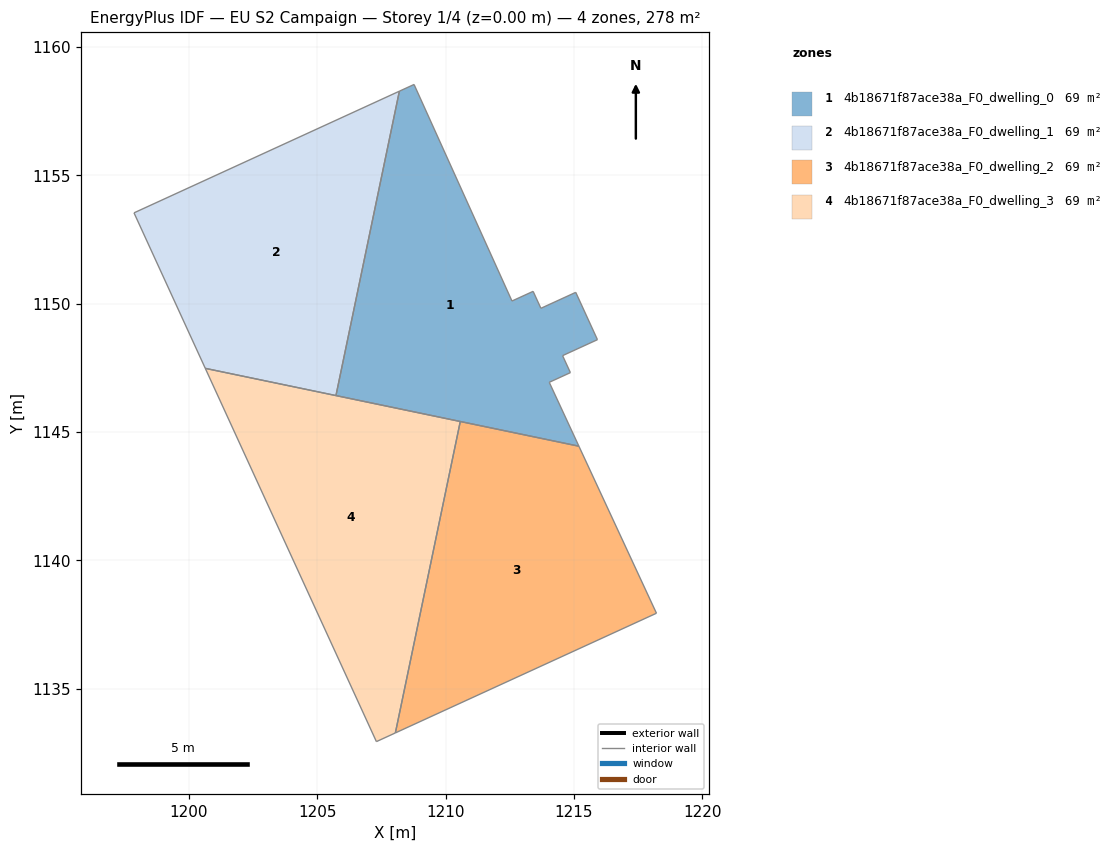
=== STOREY PLAN SPEC (per zone: floor XY polygon, exterior-wall plan segments, windows/doors) ===
zone 1: 4b18671f87ace38a_F0_dwelling_0  (69.4 m²)
  floor: (1208.77, 1158.55) (1212.58, 1150.11) (1213.41, 1150.49) (1213.71, 1149.83) (1215.07, 1150.45) (1215.91, 1148.60) (1214.55, 1147.98) (1214.86, 1147.32) (1214.03, 1146.94) (1215.19, 1144.45) (1205.72, 1146.42) (1208.19, 1158.28)
  interior walls: 12
zone 2: 4b18671f87ace38a_F0_dwelling_1  (69.4 m²)
  floor: (1208.19, 1158.28) (1205.72, 1146.42) (1200.63, 1147.49) (1197.86, 1153.54)
  interior walls: 4
zone 3: 4b18671f87ace38a_F0_dwelling_2  (69.4 m²)
  floor: (1215.19, 1144.45) (1218.21, 1137.95) (1208.04, 1133.28) (1210.57, 1145.42)
  interior walls: 4
zone 4: 4b18671f87ace38a_F0_dwelling_3  (69.4 m²)
  floor: (1210.57, 1145.42) (1208.04, 1133.28) (1207.30, 1132.94) (1200.63, 1147.49)
  interior walls: 4

=== DERIVED (storey summary) ===
Building: EU S2 Campaign
Storey: 1 of 4  (floor level z = 0.00 m)
Storey gross floor area: 277.6 m²
Zones on this storey: 4
  - 4b18671f87ace38a_F0_dwelling_0: floor 69.4 m²
  - 4b18671f87ace38a_F0_dwelling_1: floor 69.4 m²
  - 4b18671f87ace38a_F0_dwelling_2: floor 69.4 m²
  - 4b18671f87ace38a_F0_dwelling_3: floor 69.4 m²
Zone adjacency (shared interzone walls):
  - 4b18671f87ace38a_F0_dwelling_0 ↔ 4b18671f87ace38a_F0_dwelling_1
  - 4b18671f87ace38a_F0_dwelling_2 ↔ 4b18671f87ace38a_F0_dwelling_3